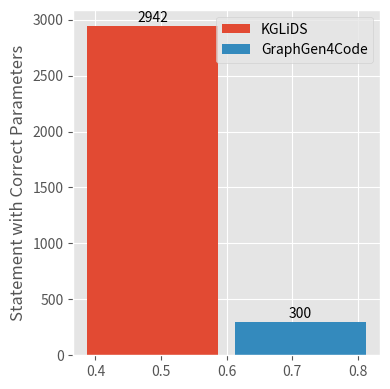

This figure's Python source:
import matplotlib.pyplot as plt
import numpy as np
plt.style.use('ggplot')


labels = ['Parameter Names']
kglids = [2942]
graph4code = [300]

x = np.array([0.6])  # the label locations
width = 0.2  # the width of the bars

fig, ax = plt.subplots(figsize=(4,4))
rects1 = ax.bar(x - 0.0125 - width/2, kglids, width, label='KGLiDS')
rects2 = ax.bar(x + 0.0125 + width/2, graph4code, width, label='GraphGen4Code')

# Add some text for labels, title and custom x-axis tick labels, etc.
ax.set_ylabel('Statement with Correct Parameters')
# ax.set_xticks(x, labels)
ax.legend(loc='upper right')

ax.bar_label(rects1, padding=1)
ax.bar_label(rects2, padding=1)

fig.tight_layout()

plt.savefig('experiment_pipeline_accuracy.pdf')
plt.show()
